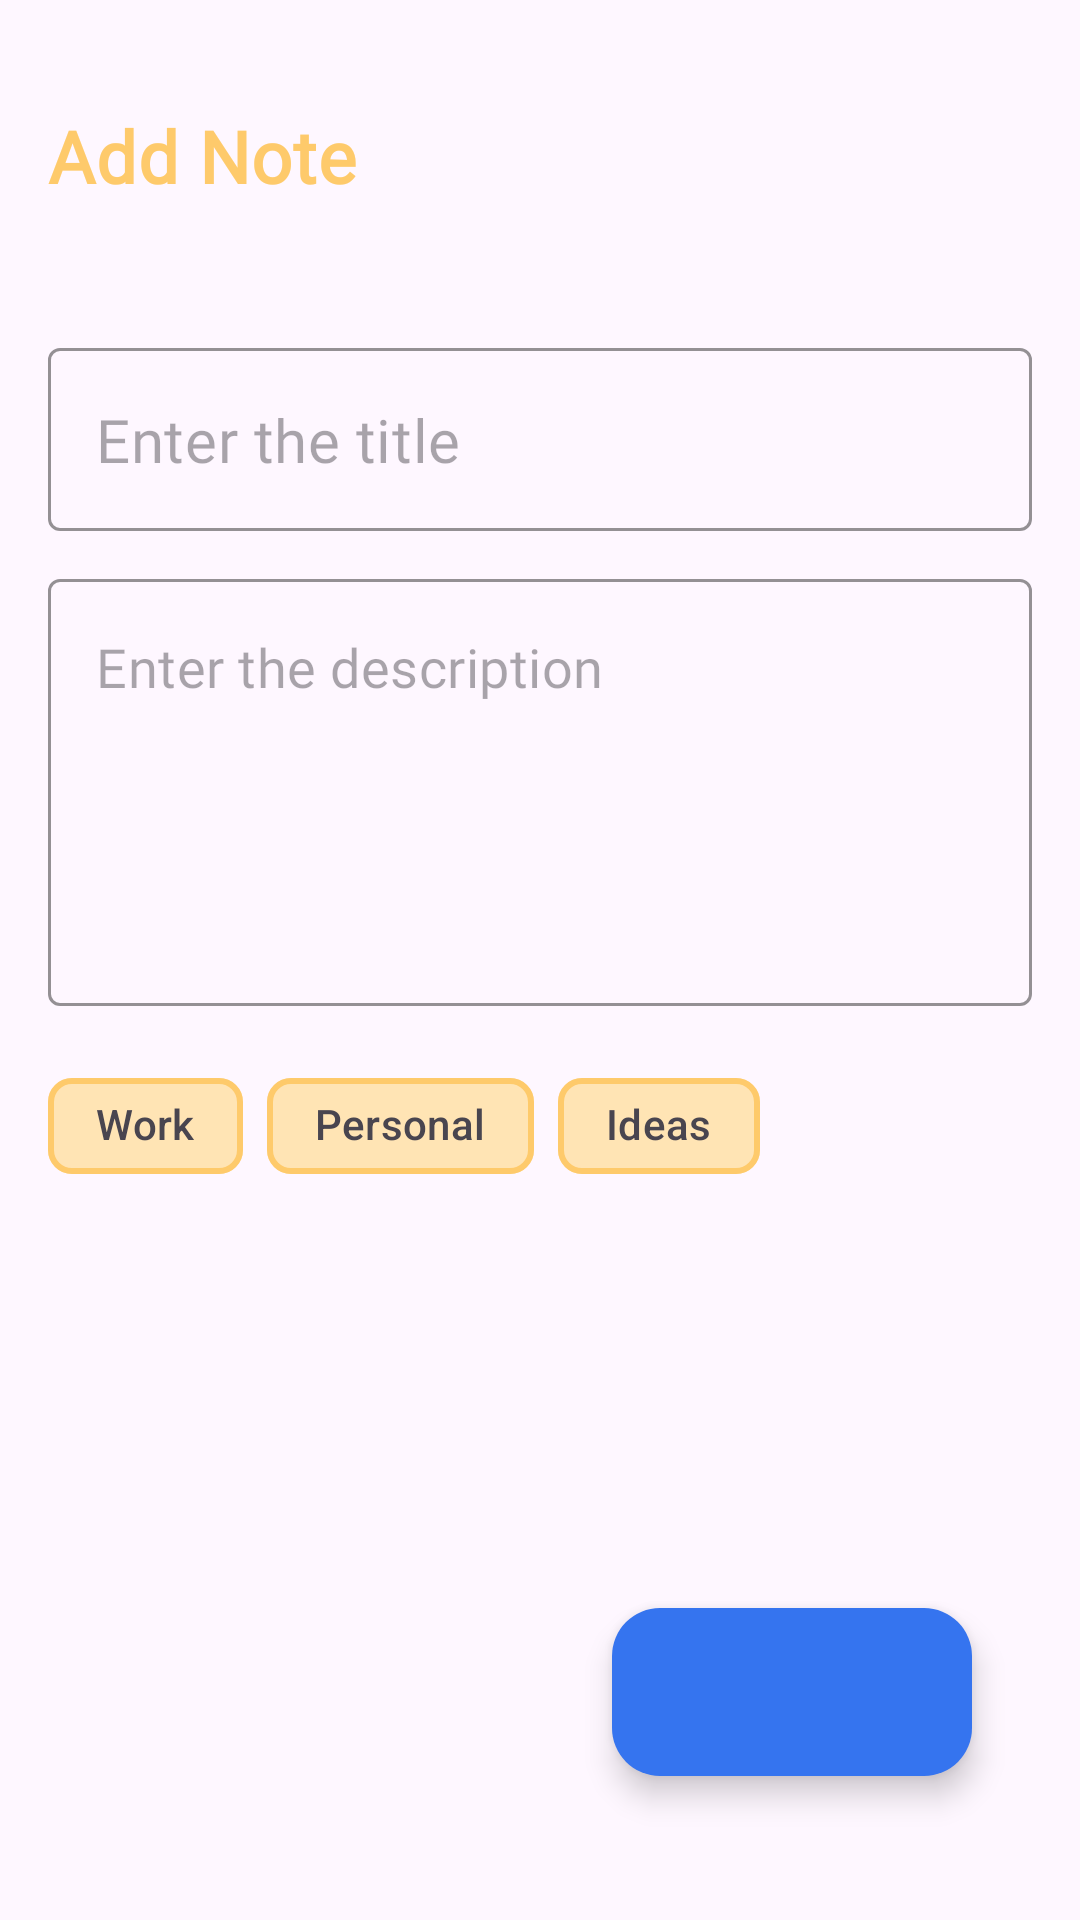

Here is an Android app screen rendered from its layout file. Give the layout XML and the strings, colors and styles it references.
<!-- AndroidManifest.xml: application theme Theme.Lekhantu -->
<!-- res/layout/fragment_add_note.xml -->
<?xml version="1.0" encoding="utf-8"?>
<layout xmlns:android="http://schemas.android.com/apk/res/android"
    xmlns:tools="http://schemas.android.com/tools"
    xmlns:app="http://schemas.android.com/apk/res-auto">

    <androidx.coordinatorlayout.widget.CoordinatorLayout
        android:layout_width="match_parent"
        android:layout_height="match_parent"
        tools:context=".AddNoteFragment">

        <com.google.android.material.appbar.AppBarLayout
            android:layout_width="match_parent"
            android:layout_height="wrap_content"
            android:background="@android:color/transparent"
            app:elevation="0dp"
            android:layout_marginTop="20dp">

            <androidx.appcompat.widget.Toolbar
                android:id="@+id/toolbar"
                android:layout_width="match_parent"
                android:layout_height="?attr/actionBarSize"
                app:title="Add Note"
                app:titleTextColor="@color/yellow"
                app:titleTextAppearance="@style/ToolbarTitle" />

        </com.google.android.material.appbar.AppBarLayout>

        <androidx.core.widget.NestedScrollView
            android:layout_width="match_parent"
            android:layout_height="match_parent"
            app:layout_behavior="@string/appbar_scrolling_view_behavior">

            <LinearLayout
                android:layout_width="match_parent"
                android:layout_height="wrap_content"
                android:orientation="vertical"
                android:padding="16dp">

                <com.google.android.material.textfield.TextInputLayout
                    android:id="@+id/editTitleInputLayout"
                    android:layout_width="match_parent"
                    android:layout_height="wrap_content"
                    android:layout_marginTop="16dp"
                    app:hintEnabled="false"
                    app:boxStrokeColor="@color/blue"
                    style="@style/Widget.MaterialComponents.TextInputLayout.OutlinedBox">

                    <com.google.android.material.textfield.TextInputEditText
                        android:id="@+id/addNoteTitle"
                        android:layout_width="match_parent"
                        android:layout_height="wrap_content"
                        android:textSize="20sp"
                        android:maxLines="1"
                        android:hint="Enter the title"
                        android:fontFamily="@font/poppins"
                        android:inputType="textCapSentences" />

                </com.google.android.material.textfield.TextInputLayout>

                <com.google.android.material.textfield.TextInputLayout
                    android:id="@+id/editDescInputLayout"
                    android:layout_width="match_parent"
                    android:layout_height="wrap_content"
                    android:layout_marginTop="16dp"
                    app:hintEnabled="false"
                    app:boxStrokeColor="@color/blue"
                    style="@style/Widget.MaterialComponents.TextInputLayout.OutlinedBox">

                    <com.google.android.material.textfield.TextInputEditText
                        android:id="@+id/addNoteDesc"
                        android:layout_width="match_parent"
                        android:layout_height="wrap_content"
                        android:textSize="18sp"
                        android:minLines="5"
                        android:gravity="top"
                        android:hint="Enter the description"
                        android:fontFamily="@font/poppins"
                        android:inputType="textMultiLine|textCapSentences" />

                </com.google.android.material.textfield.TextInputLayout>

                <com.google.android.material.chip.ChipGroup
                    android:id="@+id/categoryChipGroup"
                    android:layout_width="match_parent"
                    android:layout_height="wrap_content"
                    app:singleSelection="true"
                    android:layout_marginTop="16dp">

                    <com.google.android.material.chip.Chip
                        android:id="@+id/chipWork"
                        android:layout_width="wrap_content"
                        android:layout_height="wrap_content"
                        android:text="@string/work"
                        style="@style/CustomChipStyle" />

                    <com.google.android.material.chip.Chip
                        android:id="@+id/chipPersonal"
                        android:layout_width="wrap_content"
                        android:layout_height="wrap_content"
                        android:text="@string/personal"
                        style="@style/CustomChipStyle" />

                    <com.google.android.material.chip.Chip
                        android:id="@+id/chipIdeas"
                        android:layout_width="wrap_content"
                        android:layout_height="wrap_content"
                        android:text="@string/ideas"
                        style="@style/CustomChipStyle" />

                </com.google.android.material.chip.ChipGroup>

            </LinearLayout>

        </androidx.core.widget.NestedScrollView>

        <com.google.android.material.floatingactionbutton.ExtendedFloatingActionButton
            android:id="@+id/addNoteFab"
            android:layout_width="wrap_content"
            android:layout_height="wrap_content"
            android:layout_gravity="bottom|end"
            android:layout_marginEnd="36dp"
            android:layout_marginBottom="48dp"
            app:icon="@drawable/round_save_24"
            app:iconTint="@android:color/white"
            android:textColor="@android:color/white"
            app:backgroundTint="@color/blue" />

    </androidx.coordinatorlayout.widget.CoordinatorLayout>
</layout>
<!-- resources referenced by this layout -->
<resources>
  <color name="blue">#3574EF</color>
  <color name="yellow">#FECA6B</color>
  <string name="ideas">Ideas</string>
  <string name="personal">Personal</string>
  <string name="work">Work</string>
  <style name="CustomChipStyle" parent="Widget.Material3.Chip.Filter">
  
  
          <item name="chipBackgroundColor">@color/chip_background_color</item>
          <item name="chipStrokeColor">@color/yellow</item>
          <item name="chipStrokeWidth">2dp</item>
          <item name="android:textColor">@color/chip_text_color</item>
  
      </style>
  <style name="ToolbarTitle" parent="TextAppearance.MaterialComponents.Headline6">
          <item name="android:textSize">24sp</item>
          <item name="android:textColor">@color/yellow</item>
          <item name="android:textStyle">bold</item>
          <item name="fontFamily">@font/poppins</item>
      </style>
  <style name="Theme.Lekhantu" parent="Base.Theme.Lekhantu" />
  <style name="Base.Theme.Lekhantu" parent="Theme.Material3.DayNight.NoActionBar">
          
          
      </style>
</resources>
